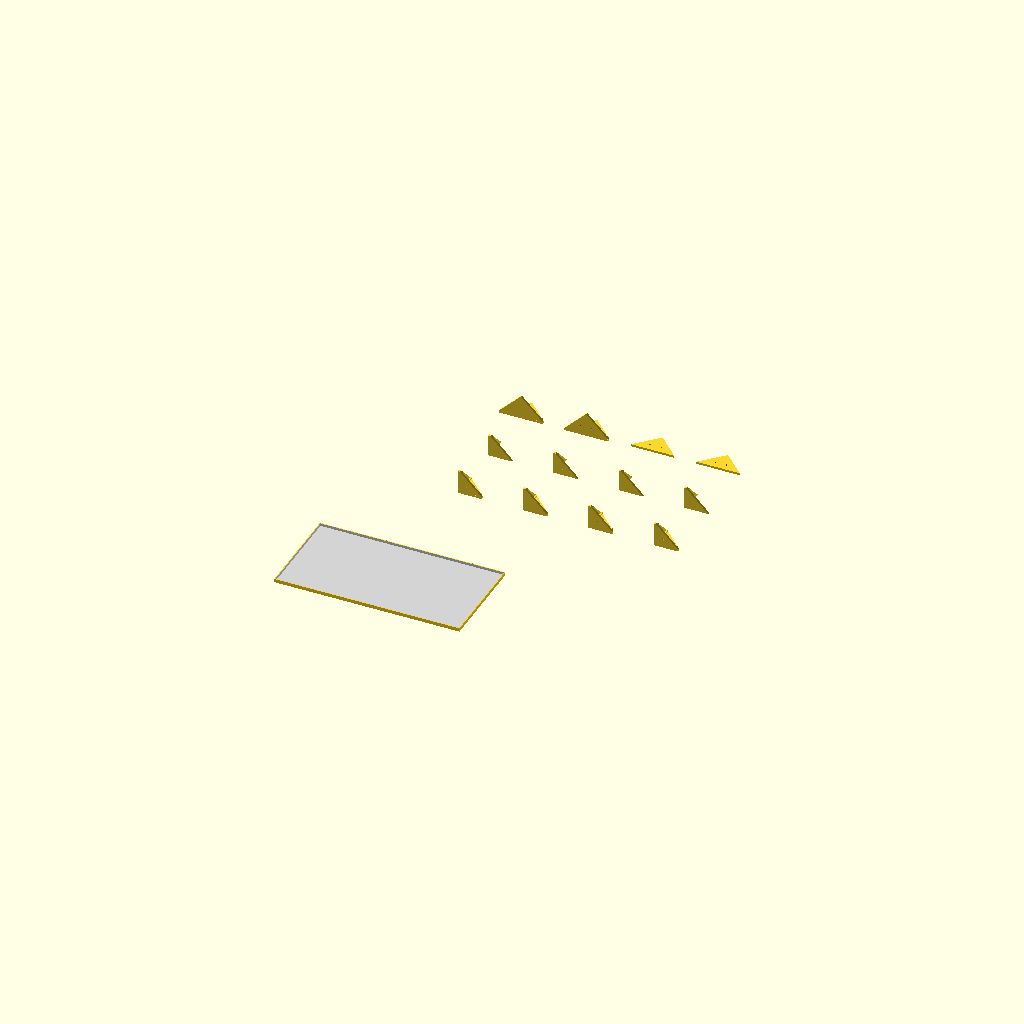
Cell 1: the model at its default parameters.
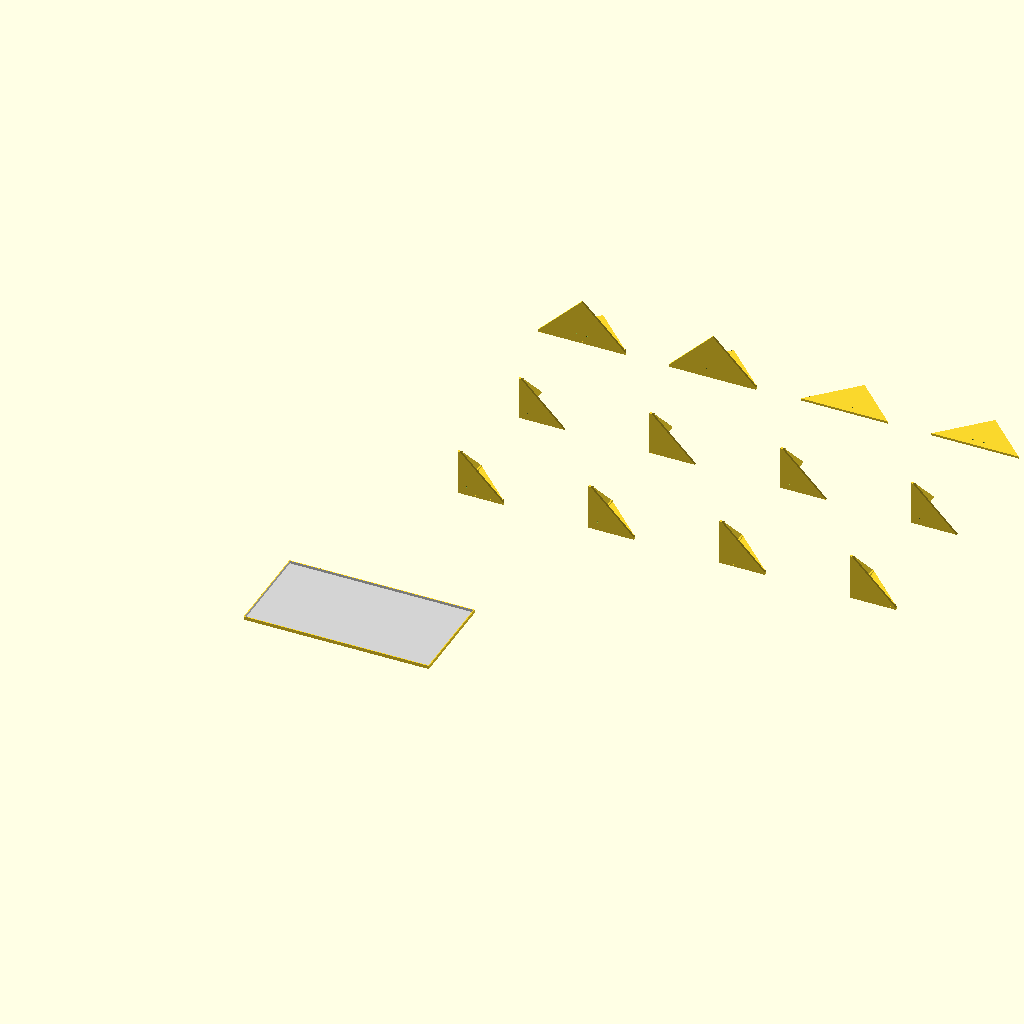
Cell 2: the same model with dim = 40.
All cells are drawn from one camera (rotation 55°, 0°, 25°, orthographic, colour scheme Cornfield), so only the parameter changes between them.
The OpenSCAD source (examples/example_two_cube_box.scad):
// A two-cube box
// Every part of a 160 x 80 x 80 mm box of 80 mm panels, laid out to print: 12 connectors and the tray.

use <../connectors.scad>;
use <../base_shell.scad>;

// ===============================================================
//  The box is two 80 mm cubes end to end, 160 x 80 x 80 mm: two
//  panels on each long side, one on each end, two on top as a lid
//  that lifts off, standing in a tray. It takes 12 connectors and
//  32 M2 screws, one per triangular plate:
//
//    sleeve-corner  4  top corners                    3 screws each
//    corner         4  bottom corners, into the tray  2 screws each
//    sleeve         2  top edge, where the panels meet 4 screws each
//    edge           2  bottom of each long side, where the panels meet
//                                                     2 screws each
// ===============================================================

part = "all"; // "all", "connectors", "tray"

// Connectors
dim = 20; // right triangle leg length
thickness = 2; // plate thickness
plate_thickness = 1.4; // ledge the panel edge seats against
hole_dia = 1.7; // M2 self-tapping pilot; untested, see README
hole_offset = 5; // panel's holes, in from its edges

corner_hole_loc = [hole_offset + plate_thickness, hole_offset + plate_thickness];
flat_hole_loc = [hole_offset, hole_offset + plate_thickness];

// Tray
plate_size = 80;
cube_count = 2;
wall_thickness = 1.6;
floor_thickness = 1.2;
tray_height = 4.8;
fit_allowance = 0.8;

pitch = 3 * dim; // spacing between parts on the plate
// Each part below is moved so its lowest point sits on z = 0.

if (part == "all" || part == "connectors") {
    for (i = [0:3])
        translate([i * pitch, 0, 0])
            sleeve_corner_connector(dim, thickness, plate_thickness, hole_dia, corner_hole_loc);

    for (i = [0:3])
        translate([i * pitch, pitch, -thickness])
            corner_connector(dim, thickness, plate_thickness, hole_dia, corner_hole_loc);

    for (i = [0:1])
        translate([i * pitch, 2 * pitch, thickness])
            sleeve_connector(dim, thickness, plate_thickness, hole_dia, flat_hole_loc);

    for (i = [0:1])
        translate([(i + 2) * pitch, 2 * pitch, 0])
            edge_connector(dim, thickness, hole_dia, flat_hole_loc);
}

if (part == "all" || part == "tray")
    translate([0, -pitch - plate_size, tray_height / 2])
        base_shell(
            plate_size=plate_size,
            cube_count=cube_count,
            connector_thickness=thickness,
            panel_thickness=plate_thickness,
            wall_thickness=wall_thickness,
            floor_thickness=floor_thickness,
            height=tray_height,
            fit_allowance=fit_allowance
        );
Customizer parameters (derived from the source; name, type, default, range or options):
part: string, default "all"
dim: number, default 20
thickness: number, default 2
plate_thickness: number, default 1.4
hole_dia: number, default 1.7
hole_offset: number, default 5
plate_size: number, default 80
cube_count: number, default 2
wall_thickness: number, default 1.6
floor_thickness: number, default 1.2
tray_height: number, default 4.8
fit_allowance: number, default 0.8
